The GitHub repository savindu777/Eye-Disease-Detection-system contains a labelled image folder "split_dataset" with 4 categories: cataract, conjunctivitis, normal, pterygium. Examples follow, each with its label.

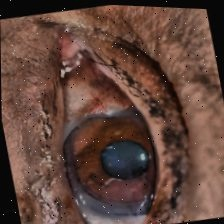
Label: pterygium

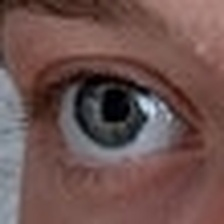
Label: normal

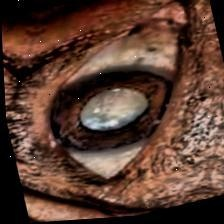
Label: cataract

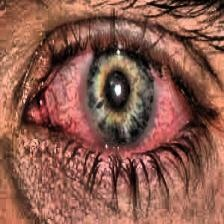
Label: conjunctivitis

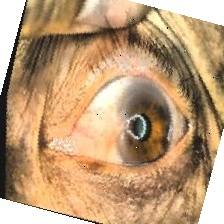
Label: pterygium

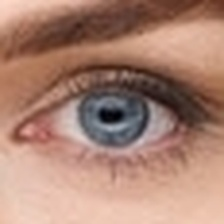
Label: normal
